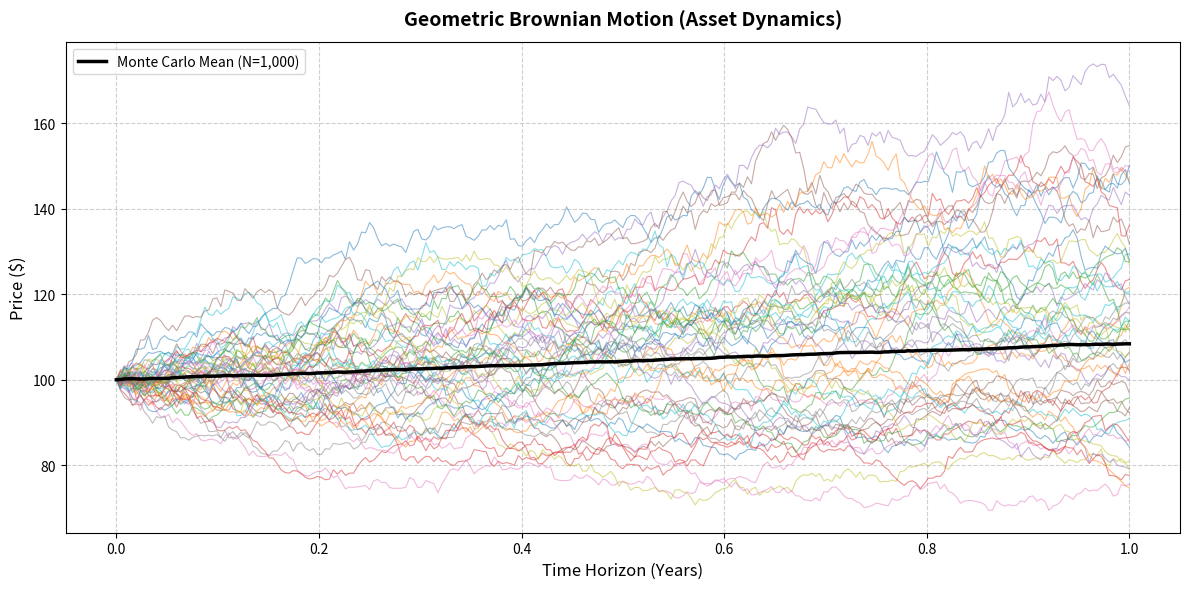
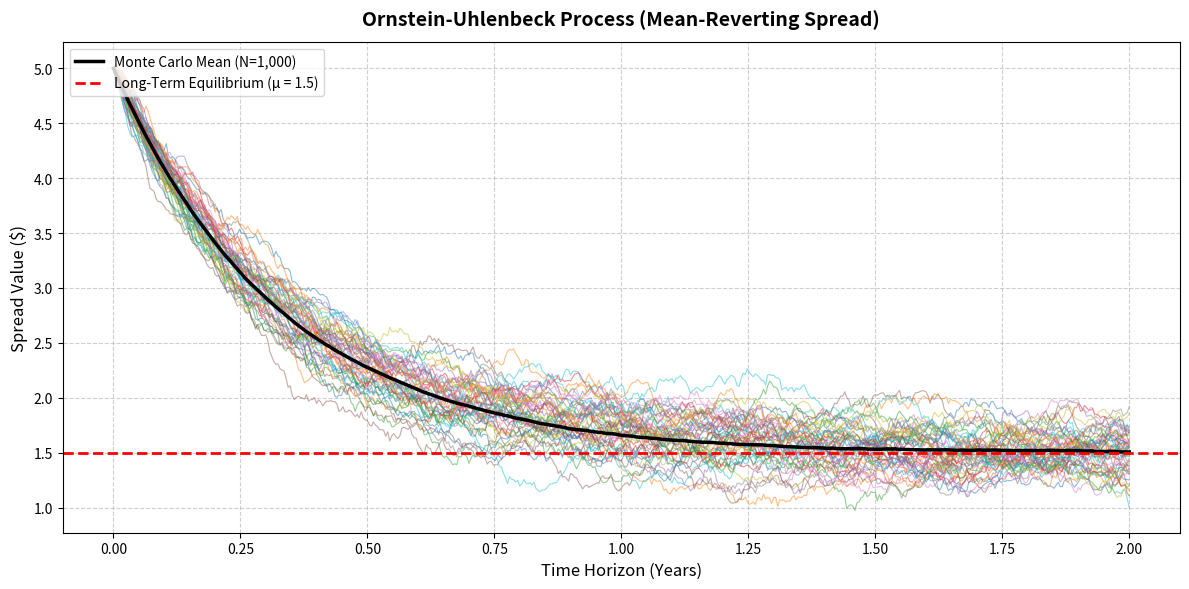

Source code (Python) for these figures, in order:
"""
Stochastic Differential Equation (SDE) Engine
=============================================
Author: Mauro Martínez
Description: A vectorized high-performance Python engine for simulating continuous-time 
             stochastic processes (Geometric Brownian Motion & Ornstein-Uhlenbeck).
"""

from typing import Tuple
import matplotlib.pyplot as plt
import numpy as np


class StochasticEngine:
    """Vectorized numerical simulator for continuous-time stochastic differential equations."""

    def __init__(self, seed: int | None = 42) -> None:
        """
        Initialize the random number generator.
        Setting a seed guarantees that every time you run the script, the 'random'
        dice rolls are identical so your results are 100% reproducible.
        """
        if seed is not None:
            np.random.seed(seed)  # Lock in NumPy's pseudo-random number generator state

    def simulate_gbm(
        self,
        S0: float,
        mu: float,
        sigma: float,
        T: float,
        steps: int,
        paths: int,
    ) -> tuple[np.ndarray, np.ndarray]:
        """
        Simulates Geometric Brownian Motion (GBM) using the exact analytical solution derived from Itô's Lemma:
            dS_t = μ * S_t * dt + σ * S_t * dW_t
            S_t  = S_0 * exp((μ - 0.5 * σ^2) * t + σ * W_t)
        """
        # Step 1: Calculate time increment dt (e.g., 1 year / 252 days = 0.00396 years per step)
        dt = T / steps
        
        # Step 2: Build a 1D timeline array from t = 0 to t = T with (steps + 1) points
        t = np.linspace(0, T, steps + 1)

        # Step 3: Roll standard normal dice Z ~ N(0, 1) for all time steps and paths at once
        # Creates a 2D matrix of shape (steps, paths) -> e.g., 252 rows by 1,000 columns
        Z = np.random.normal(loc=0.0, scale=1.0, size=(steps, paths))

        # Step 4: Scale dice rolls by sqrt(dt) to construct Brownian motion increments (dW = sqrt(dt) * Z)
        dW = np.sqrt(dt) * Z

        # Step 5: Stack a row of zeros at t=0 and take the cumulative sum down rows (axis=0)
        # This converts step-by-step shocks into continuous Brownian trajectories W_t
        W = np.vstack([np.zeros(paths), np.cumsum(dW, axis=0)])

        # Step 6: Reshape 1D time array 't' from (253,) to a 2D column vector (253, 1) using np.newaxis
        # This lets NumPy broadcast time across all 1,000 universe paths simultaneously
        time_grid = t[:, np.newaxis]

        # Step 7: Compute predictable growth (drift) including the -0.5 * sigma^2 volatility drag correction
        drift = (mu - 0.5 * sigma**2) * time_grid

        # Step 8: Compute the random diffusion impact by scaling accumulated noise W by volatility sigma
        diffusion = sigma * W

        # Step 9: Plug combined drift and diffusion into e^x and scale by initial price S0
        S = S0 * np.exp(drift + diffusion)

        # Return the time timeline and the 2D matrix of simulated stock price paths
        return t, S

    def simulate_ou(
        self,
        X0: float,
        theta: float,
        mu: float,
        sigma: float,
        T: float,
        steps: int,
        paths: int,
    ) -> tuple[np.ndarray, np.ndarray]:
        """
        Simulates an Ornstein-Uhlenbeck (OU) Mean-Reverting Process via Euler-Maruyama discretization:
            dX_t = θ * (μ - X_t) * dt + σ * dW_t
        """
        # Step 1: Calculate the size of each discrete time step dt
        dt = T / steps

        # Step 2: Create a 1D time array covering 0 to T
        t = np.linspace(0, T, steps + 1)

        # Step 3: Allocate a blank matrix filled with zeros of shape (steps + 1, paths) to store values
        X = np.zeros((steps + 1, paths))

        # Step 4: Set the initial starting value X0 across all 1,000 paths on row 0
        X[0] = X0

        # Step 5: Pre-draw all random Gaussian noise Z ~ N(0, 1) for the entire simulation upfront
        Z = np.random.normal(loc=0.0, scale=1.0, size=(steps, paths))

        # Step 6: Loop through time step-by-step (Euler-Maruyama loop)
        for i in range(steps):
            # Calculate restoring force (drift): pulls positive if X[i] < mu, negative if X[i] > mu
            drift_step = theta * (mu - X[i]) * dt

            # Calculate random thermal perturbation for this specific time step
            diffusion_step = sigma * np.sqrt(dt) * Z[i]

            # Update tomorrow's value (row i + 1) for all 1,000 paths simultaneously
            X[i + 1] = X[i] + drift_step + diffusion_step

        # Return the timeline array and the simulated spread trajectories
        return t, X


def plot_simulation_results(
    t: np.ndarray,
    paths: np.ndarray,
    title: str,
    ylabel: str,
    mean_reversion_level: float | None = None,
) -> None:
    """Utility function to visualize simulation trajectories and ensemble statistics."""
    # Create a figure canvas with dimensions 12 inches wide by 6 inches tall
    plt.figure(figsize=(12, 6))

    # Plot only the first 50 paths (columns) out of 1,000 with thin lines (lw=0.8) and 50% opacity (alpha=0.5)
    # This prevents the plot from becoming a solid illegible block of color
    plt.plot(t, paths[:, :50], lw=0.8, alpha=0.5)

    # Compute the average value across ALL 1,000 paths for every time step (averaging across columns, axis=1)
    ensemble_mean = np.mean(paths, axis=1)

    # Plot the Monte Carlo mean path as a thick, solid black line
    plt.plot(
        t,
        ensemble_mean,
        color="black",
        linewidth=2.5,
        label=f"Monte Carlo Mean (N={paths.shape[1]:,})",
    )

    # If a mean-reversion level is provided (e.g. for OU process), draw a horizontal red dashed line
    if mean_reversion_level is not None:
        plt.axhline(
            y=mean_reversion_level,
            color="red",
            linestyle="--",
            linewidth=2,
            label=f"Long-Term Equilibrium (μ = {mean_reversion_level})",
        )

    # Format title, axis labels, grid lines, and legend
    plt.title(title, fontsize=14, fontweight="bold", pad=12)
    plt.xlabel("Time Horizon (Years)", fontsize=12)
    plt.ylabel(ylabel, fontsize=12)
    plt.grid(True, linestyle="--", alpha=0.6)  # Add faint dashed background grid
    plt.legend(loc="upper left", frameon=True) # Display legend box in top-left corner
    plt.tight_layout()                          # Adjust margins so labels don't get clipped
    plt.show()                                  # Display graph window


def show_mauro_out_banner() -> None:
    """Displays the custom dark-mode sign-off signature upon completion."""
    # Create a figure and axis object with a dark GitHub background (#0d1117)
    fig, ax = plt.subplots(figsize=(10, 4), facecolor="#0d1117")
    ax.set_facecolor("#0d1117")  # Match inner plot area color to the outer figure

    # Render main title "MAURO OUT" in large bright blue text centered at coordinates (x=0.5, y=0.6)
    ax.text(
        0.5,
        0.6,
        "MAURO OUT",
        fontsize=46,
        fontweight="bold",
        color="#58a6ff",          # GitHub dark theme accent blue
        ha="center",              # Horizontal alignment centered
        va="center",              # Vertical alignment centered
        family="sans-serif",
    )

    # Render subtitle signature in lighter grey italic text centered at coordinates (x=0.5, y=0.3)
    ax.text(
        0.5,
        0.3,
        "Quantitative Engineering & Stochastic Engine • Mauro Martínez",
        fontsize=13,
        color="#8b949e",          # Muted grey text color
        ha="center",
        va="center",
        style="italic",
    )

    # Turn off graph axes, ticks, and border lines since this is a visual banner rather than a data chart
    ax.axis("off")

    # Fit content neatly inside the canvas and render the banner window
    plt.tight_layout()
    plt.show()


if __name__ == "__main__":
    # Instantiate the stochastic simulation engine with seed 42
    sim_engine = StochasticEngine(seed=42)

    # 1. Run Geometric Brownian Motion Simulation
    print("[+] Executing Vectorized Geometric Brownian Motion Simulation...")
    t_gbm, gbm_trajectories = sim_engine.simulate_gbm(
        S0=100.0,   # Initial stock price ($100)
        mu=0.08,    # 8% annual expected drift
        sigma=0.20, # 20% annualized volatility
        T=1.0,      # 1 Year time horizon
        steps=252,  # 252 daily trading steps
        paths=1000  # 1,000 parallel paths
    )
    # Plot GBM results
    plot_simulation_results(
        t_gbm, gbm_trajectories, "Geometric Brownian Motion (Asset Dynamics)", "Price ($)"
    )

    # 2. Run Ornstein-Uhlenbeck Mean-Reversion Simulation
    print("[+] Executing Vectorized Ornstein-Uhlenbeck Mean-Reversion Simulation...")
    t_ou, ou_trajectories = sim_engine.simulate_ou(
        X0=5.0,     # Initial spread value ($5.00)
        theta=3.0,  # Mean-reversion speed (strong restoring force)
        mu=1.5,     # Target equilibrium level ($1.50)
        sigma=0.5,  # Volatility of spread
        T=2.0,      # 2 Year time horizon
        steps=500,  # 500 discrete evaluation steps
        paths=1000  # 1,000 parallel paths
    )
    # Plot OU results with target line at 1.5
    plot_simulation_results(
        t_ou,
        ou_trajectories,
        "Ornstein-Uhlenbeck Process (Mean-Reverting Spread)",
        "Spread Value ($)",
        mean_reversion_level=1.5,
    )

    # 3. Launch Custom Sign-Off Screen
    print("[+] Simulation Complete. Launching Signature Banner...")
    show_mauro_out_banner()
